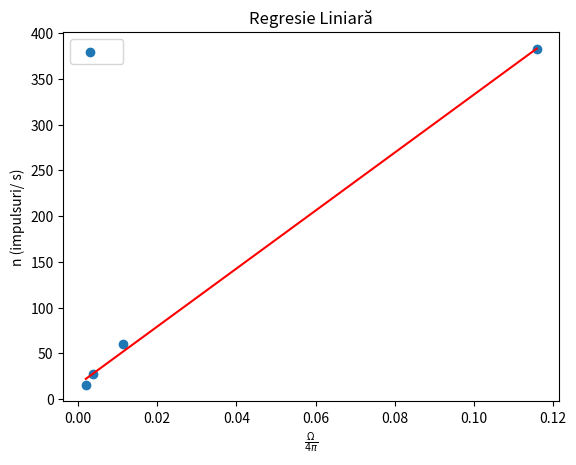

Reproduce this figure in Python.
import math
import numpy as np
import matplotlib.pyplot as plt
def calculate_result(input_array):
    omegape4pi = []
    for value in input_array:
        result = 0.5 - (1 / math.sqrt(4 + (2 / value) ** 2))
        omegape4pi.append(result)
    return omegape4pi

x = [1.2, 4.6, 8, 11.3]
omega_pe_4pi = calculate_result(x)
print("valori in cm", x)
print("omega/ 4pi", omega_pe_4pi)
print("\n")

x_data = np.array([0.11588936, 0.011411818, 0.003861062, 0.001946442])
y_data = np.array([382.575, 59.91666667, 27.23888889, 15.87916667])

m, c = np.polyfit(x_data, y_data, 1)

slope = m
intercept = c

# Generarea punctelor pentru linia de regresie
x_fit = np.linspace(min(x_data), max(x_data), 100)
y_fit = slope * x_fit + intercept

plt.scatter(x_data, y_data, label=' ')
plt.plot(x_fit, y_fit, color='red')
plt.xlabel('$\\frac{\\Omega}{4\\pi}$')
plt.ylabel('n (impulsuri/ s)')
plt.legend()
plt.title('Regresie Liniară')
plt.show()

# Afișarea pantei
print("Panta (impulsuri/ s):", slope)
e = 0.2
S = 2
Lambda = slope / (e * S)

# Afisare lambda
print("Valoarea activitatii absolute (impulsuri/ s): ", Lambda)
